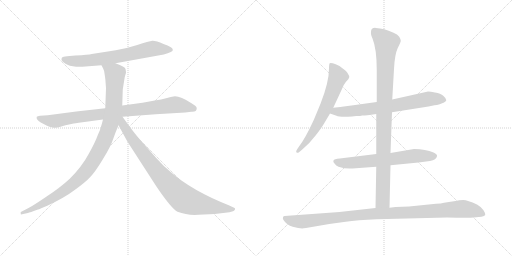
t = 0.00 s
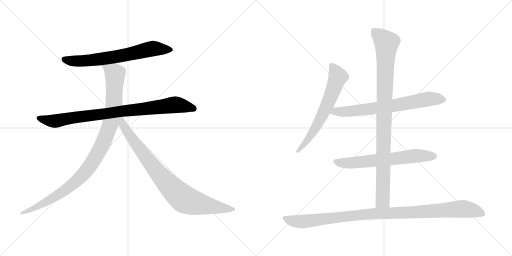
t = 1.68 s
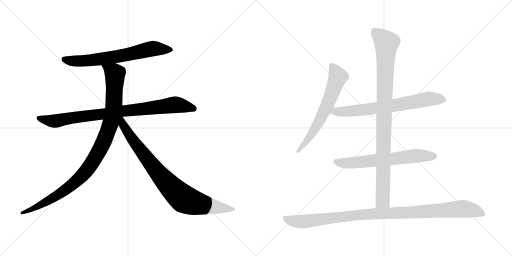
t = 3.35 s
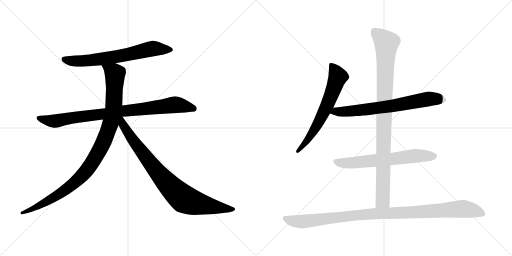
t = 5.03 s
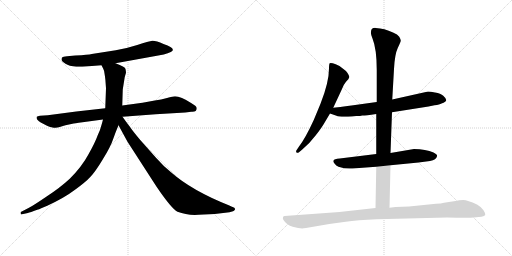
t = 6.70 s
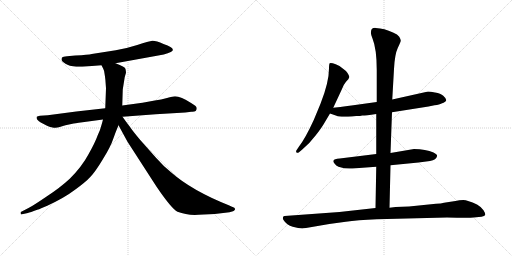
t = 8.38 s

The animated SVG that drew these frames (rendered in a browser with its animation timeline set to each time). Animation: 9 CSS @keyframes rules; one cycle of 8.38 s.

<svg version="1.1" viewBox="0 0 2048 1024" xmlns="http://www.w3.org/2000/svg">
  <g stroke="lightgray" stroke-dasharray="1,1" stroke-width="1" transform="scale(4, 4)">
    <line x1="0" y1="0" x2="256" y2="256"></line>
    <line x1="256" y1="0" x2="0" y2="256"></line>
    <line x1="128" y1="0" x2="128" y2="256"></line>
    <line x1="0" y1="128" x2="256" y2="128"></line>
    <line x1="256" y1="0" x2="512" y2="256"></line>
    <line x1="512" y1="0" x2="256" y2="256"></line>
    <line x1="384" y1="0" x2="384" y2="256"></line>
    <line x1="256" y1="128" x2="512" y2="128"></line>
  </g>
<g transform="scale(1, -1) translate(0, -850)">
   <style type="text/css">
    @keyframes keyframes0 {
      from {
       stroke: black;
       stroke-dashoffset: 688;
       stroke-width: 128;
       }
       69% {
       animation-timing-function: step-end;
       stroke: black;
       stroke-dashoffset: 0;
       stroke-width: 128;
       }
       to {
       stroke: black;
       stroke-width: 1024;
       }
       }
       #make-me-a-hanzi-animation-0 {
         animation: keyframes0 0.809896s both;
         animation-delay: 0.000000s;
         animation-timing-function: linear;
       }
    @keyframes keyframes1 {
      from {
       stroke: black;
       stroke-dashoffset: 883;
       stroke-width: 128;
       }
       74% {
       animation-timing-function: step-end;
       stroke: black;
       stroke-dashoffset: 0;
       stroke-width: 128;
       }
       to {
       stroke: black;
       stroke-width: 1024;
       }
       }
       #make-me-a-hanzi-animation-1 {
         animation: keyframes1 0.968587s both;
         animation-delay: 0.809896s;
         animation-timing-function: linear;
       }
    @keyframes keyframes2 {
      from {
       stroke: black;
       stroke-dashoffset: 1034;
       stroke-width: 128;
       }
       77% {
       animation-timing-function: step-end;
       stroke: black;
       stroke-dashoffset: 0;
       stroke-width: 128;
       }
       to {
       stroke: black;
       stroke-width: 1024;
       }
       }
       #make-me-a-hanzi-animation-2 {
         animation: keyframes2 1.091471s both;
         animation-delay: 1.778483s;
         animation-timing-function: linear;
       }
    @keyframes keyframes3 {
      from {
       stroke: black;
       stroke-dashoffset: 867;
       stroke-width: 128;
       }
       74% {
       animation-timing-function: step-end;
       stroke: black;
       stroke-dashoffset: 0;
       stroke-width: 128;
       }
       to {
       stroke: black;
       stroke-width: 1024;
       }
       }
       #make-me-a-hanzi-animation-3 {
         animation: keyframes3 0.955566s both;
         animation-delay: 2.869954s;
         animation-timing-function: linear;
       }
    @keyframes keyframes4 {
      from {
       stroke: black;
       stroke-dashoffset: 654;
       stroke-width: 128;
       }
       68% {
       animation-timing-function: step-end;
       stroke: black;
       stroke-dashoffset: 0;
       stroke-width: 128;
       }
       to {
       stroke: black;
       stroke-width: 1024;
       }
       }
       #make-me-a-hanzi-animation-4 {
         animation: keyframes4 0.782227s both;
         animation-delay: 3.825520s;
         animation-timing-function: linear;
       }
    @keyframes keyframes5 {
      from {
       stroke: black;
       stroke-dashoffset: 709;
       stroke-width: 128;
       }
       70% {
       animation-timing-function: step-end;
       stroke: black;
       stroke-dashoffset: 0;
       stroke-width: 128;
       }
       to {
       stroke: black;
       stroke-width: 1024;
       }
       }
       #make-me-a-hanzi-animation-5 {
         animation: keyframes5 0.826986s both;
         animation-delay: 4.607747s;
         animation-timing-function: linear;
       }
    @keyframes keyframes6 {
      from {
       stroke: black;
       stroke-dashoffset: 652;
       stroke-width: 128;
       }
       68% {
       animation-timing-function: step-end;
       stroke: black;
       stroke-dashoffset: 0;
       stroke-width: 128;
       }
       to {
       stroke: black;
       stroke-width: 1024;
       }
       }
       #make-me-a-hanzi-animation-6 {
         animation: keyframes6 0.780599s both;
         animation-delay: 5.434733s;
         animation-timing-function: linear;
       }
    @keyframes keyframes7 {
      from {
       stroke: black;
       stroke-dashoffset: 983;
       stroke-width: 128;
       }
       76% {
       animation-timing-function: step-end;
       stroke: black;
       stroke-dashoffset: 0;
       stroke-width: 128;
       }
       to {
       stroke: black;
       stroke-width: 1024;
       }
       }
       #make-me-a-hanzi-animation-7 {
         animation: keyframes7 1.049967s both;
         animation-delay: 6.215332s;
         animation-timing-function: linear;
       }
    @keyframes keyframes8 {
      from {
       stroke: black;
       stroke-dashoffset: 1057;
       stroke-width: 128;
       }
       77% {
       animation-timing-function: step-end;
       stroke: black;
       stroke-dashoffset: 0;
       stroke-width: 128;
       }
       to {
       stroke: black;
       stroke-width: 1024;
       }
       }
       #make-me-a-hanzi-animation-8 {
         animation: keyframes8 1.110189s both;
         animation-delay: 7.265299s;
         animation-timing-function: linear;
       }
</style>
<path d="M 462.0 597.0 L 655.0 632.0 Q 673.0 637.0 683.0 642.0 Q 693.0 646.0 691.0 652.0 Q 691.0 662.0 654.0 674.0 Q 623.0 688.0 609.0 687.0 Q 596.0 685.0 549.0 670.0 Q 502.0 655.0 463.0 649.0 L 367.0 634.0 Q 354.0 631.0 301.0 628.0 L 268.0 625.0 Q 251.0 623.0 248.0 620.0 Q 246.0 617.0 246.0 610.0 Q 248.0 604.0 262.0 595.0 Q 276.0 586.0 305.0 583.0 L 329.0 583.0 L 406.0 589.0 L 462.0 597.0 Z" fill="lightgray"></path> 
<path d="M 787.0 417.0 Q 787.0 423.0 781.0 427.0 L 766.0 437.0 Q 723.0 465.0 700.0 465.0 Q 692.0 465.0 668.0 458.0 Q 645.0 451.0 619.0 448.0 L 570.0 439.0 L 489.0 428.0 L 421.0 417.0 L 305.0 404.0 L 191.0 389.0 L 160.0 387.0 Q 150.0 385.0 147.0 383.0 Q 143.0 372.0 163.0 360.0 L 188.0 347.0 Q 196.0 342.0 210.0 340.0 Q 225.0 337.0 239.0 342.0 Q 253.0 347.0 262.0 349.0 L 290.0 355.0 Q 296.0 357.0 330.0 361.0 L 412.0 372.0 L 490.0 383.0 L 623.0 393.0 L 741.0 400.0 L 765.0 403.0 Q 787.0 401.0 787.0 417.0 Z" fill="lightgray"></path> 
<path d="M 489.0 428.0 L 491.0 492.0 L 499.0 542.0 L 504.0 559.0 Q 504.0 565.0 502.0 574.0 Q 501.0 583.0 462.0 597.0 C 434.0 608.0 393.0 616.0 406.0 589.0 L 413.0 575.0 Q 417.0 569.0 419.0 550.0 Q 422.0 530.0 422.0 524.0 L 424.0 497.0 L 421.0 417.0 L 412.0 372.0 L 408.0 357.0 Q 402.0 332.0 390.0 307.0 Q 381.0 281.0 354.0 233.0 Q 328.0 184.0 279.0 135.0 Q 239.0 98.0 185.0 63.0 Q 132.0 27.0 116.0 19.0 L 85.0 3.0 Q 81.0 2.0 83.0 -4.0 Q 82.0 -9.0 88.0 -7.0 L 107.0 -3.0 Q 113.0 -2.0 135.0 6.0 L 149.0 11.0 Q 156.0 13.0 165.0 17.0 L 189.0 27.0 Q 258.0 59.0 300.0 91.0 Q 343.0 122.0 362.0 143.0 Q 382.0 164.0 412.0 214.0 Q 443.0 264.0 453.0 295.0 Q 464.0 326.0 474.0 349.0 L 489.0 428.0 Z" fill="lightgray"></path> 
<path d="M 474.0 349.0 L 510.0 283.0 L 625.0 105.0 Q 686.0 15.0 710.0 3.0 Q 748.0 -12.0 794.0 -9.0 L 859.0 -6.0 L 918.0 1.0 L 932.0 5.0 Q 936.0 6.0 940.0 12.0 Q 943.0 18.0 928.0 23.0 L 915.0 29.0 Q 767.0 88.0 684.0 161.0 Q 654.0 185.0 624.0 219.0 L 561.0 290.0 Q 530.0 327.0 518.0 345.0 Q 510.0 355.0 490.0 383.0 C 472.0 407.0 452.0 390.0 474.0 349.0 Z" fill="lightgray"></path> 
<path d="M 1333.0 419.5 L 1367.0 492.5 Q 1373.0 510.5 1384.0 523.5 Q 1396.0 535.5 1397.0 541.5 Q 1398.0 546.5 1390.0 558.5 Q 1382.0 569.5 1371.0 576.5 Q 1364.0 585.5 1343.0 593.5 Q 1323.0 600.5 1319.0 597.5 Q 1316.0 594.5 1316.0 576.5 Q 1316.0 521.5 1282.0 435.5 L 1255.0 370.5 Q 1221.0 296.5 1196.0 264.5 L 1188.0 252.5 Q 1182.0 244.5 1186.0 240.5 Q 1190.0 236.5 1196.0 241.5 L 1209.0 252.5 Q 1240.0 278.5 1264.0 310.5 Q 1288.0 341.5 1298.0 359.5 L 1320.0 396.5 L 1333.0 419.5 Z" fill="lightgray"></path> 
<path d="M 1568.0 401.5 L 1714.0 424.5 L 1738.0 429.5 Q 1759.0 431.5 1766.0 436.5 Q 1785.0 443.5 1785.0 450.5 Q 1784.0 457.5 1773.0 467.5 Q 1763.0 476.5 1740.0 480.5 Q 1717.0 484.5 1708.0 483.5 L 1569.0 452.5 L 1507.0 442.5 L 1406.0 428.5 Q 1396.0 426.5 1333.0 419.5 C 1303.0 416.5 1292.0 406.5 1320.0 396.5 L 1346.0 387.5 Q 1357.0 381.5 1408.0 384.5 L 1425.0 386.5 Q 1443.0 386.5 1449.0 388.5 Q 1455.0 387.5 1505.0 394.5 L 1568.0 401.5 Z" fill="lightgray"></path> 
<path d="M 1562.0 189.5 L 1674.0 200.5 L 1720.0 206.5 Q 1746.0 211.5 1748.0 225.5 Q 1751.0 231.5 1734.0 240.5 Q 1703.0 254.5 1656.0 254.5 L 1562.0 238.5 L 1505.0 234.5 L 1359.0 216.5 Q 1336.0 215.5 1334.0 208.5 Q 1331.0 203.5 1338.0 196.5 Q 1344.0 187.5 1354.0 183.5 Q 1384.0 173.5 1410.0 176.5 L 1505.0 183.5 L 1562.0 189.5 Z" fill="lightgray"></path> 
<path d="M 1558.0 19.5 L 1562.0 189.5 L 1562.0 238.5 L 1568.0 401.5 L 1569.0 452.5 L 1576.0 574.5 Q 1579.0 633.5 1591.0 658.5 Q 1604.0 683.5 1603.0 688.5 Q 1603.0 692.5 1597.0 703.5 Q 1591.0 713.5 1572.0 720.5 Q 1537.0 737.5 1503.0 738.5 Q 1484.0 739.5 1484.0 722.5 Q 1482.0 714.5 1490.0 696.5 Q 1507.0 654.5 1507.0 570.5 L 1507.0 442.5 L 1505.0 394.5 L 1505.0 234.5 L 1505.0 183.5 L 1502.0 18.5 C 1501.0 -11.5 1557.0 -10.5 1558.0 19.5 Z" fill="lightgray"></path> 
<path d="M 1224.0 -61.5 L 1317.0 -45.5 L 1383.0 -36.5 Q 1428.0 -29.5 1507.0 -26.5 L 1788.0 -19.5 Q 1879.0 -21.5 1894.0 -19.5 L 1926.0 -16.5 Q 1938.0 -14.5 1941.0 -9.5 Q 1942.0 -2.5 1934.0 9.5 Q 1927.0 21.5 1908.0 32.5 Q 1870.0 50.5 1853.0 50.5 Q 1837.0 50.5 1822.0 46.5 L 1776.0 39.5 Q 1765.0 36.5 1744.0 35.5 L 1636.0 24.5 L 1582.0 22.5 L 1558.0 19.5 L 1502.0 18.5 L 1358.0 2.5 L 1138.0 -13.5 Q 1134.0 -13.5 1132.0 -18.5 Q 1130.0 -24.5 1134.0 -29.5 Q 1147.0 -50.5 1171.0 -56.5 Q 1195.0 -63.5 1209.0 -63.5 Q 1213.0 -61.5 1224.0 -61.5 Z" fill="lightgray"></path> 
      <clipPath id="make-me-a-hanzi-clip-0">
      <path d="M 462.0 597.0 L 655.0 632.0 Q 673.0 637.0 683.0 642.0 Q 693.0 646.0 691.0 652.0 Q 691.0 662.0 654.0 674.0 Q 623.0 688.0 609.0 687.0 Q 596.0 685.0 549.0 670.0 Q 502.0 655.0 463.0 649.0 L 367.0 634.0 Q 354.0 631.0 301.0 628.0 L 268.0 625.0 Q 251.0 623.0 248.0 620.0 Q 246.0 617.0 246.0 610.0 Q 248.0 604.0 262.0 595.0 Q 276.0 586.0 305.0 583.0 L 329.0 583.0 L 406.0 589.0 L 462.0 597.0 Z" fill="lightgray"></path>
      </clipPath>
      <path clip-path="url(#make-me-a-hanzi-clip-0)" d="M 255.0 613.0 L 285.0 606.0 L 335.0 606.0 L 495.0 628.0 L 602.0 654.0 L 682.0 651.0 " fill="none" id="make-me-a-hanzi-animation-0" stroke-dasharray="560 1120" stroke-linecap="round"></path>

      <clipPath id="make-me-a-hanzi-clip-1">
      <path d="M 787.0 417.0 Q 787.0 423.0 781.0 427.0 L 766.0 437.0 Q 723.0 465.0 700.0 465.0 Q 692.0 465.0 668.0 458.0 Q 645.0 451.0 619.0 448.0 L 570.0 439.0 L 489.0 428.0 L 421.0 417.0 L 305.0 404.0 L 191.0 389.0 L 160.0 387.0 Q 150.0 385.0 147.0 383.0 Q 143.0 372.0 163.0 360.0 L 188.0 347.0 Q 196.0 342.0 210.0 340.0 Q 225.0 337.0 239.0 342.0 Q 253.0 347.0 262.0 349.0 L 290.0 355.0 Q 296.0 357.0 330.0 361.0 L 412.0 372.0 L 490.0 383.0 L 623.0 393.0 L 741.0 400.0 L 765.0 403.0 Q 787.0 401.0 787.0 417.0 Z" fill="lightgray"></path>
      </clipPath>
      <path clip-path="url(#make-me-a-hanzi-clip-1)" d="M 155.0 379.0 L 191.0 368.0 L 226.0 366.0 L 287.0 379.0 L 695.0 431.0 L 774.0 416.0 " fill="none" id="make-me-a-hanzi-animation-1" stroke-dasharray="755 1510" stroke-linecap="round"></path>

      <clipPath id="make-me-a-hanzi-clip-2">
      <path d="M 489.0 428.0 L 491.0 492.0 L 499.0 542.0 L 504.0 559.0 Q 504.0 565.0 502.0 574.0 Q 501.0 583.0 462.0 597.0 C 434.0 608.0 393.0 616.0 406.0 589.0 L 413.0 575.0 Q 417.0 569.0 419.0 550.0 Q 422.0 530.0 422.0 524.0 L 424.0 497.0 L 421.0 417.0 L 412.0 372.0 L 408.0 357.0 Q 402.0 332.0 390.0 307.0 Q 381.0 281.0 354.0 233.0 Q 328.0 184.0 279.0 135.0 Q 239.0 98.0 185.0 63.0 Q 132.0 27.0 116.0 19.0 L 85.0 3.0 Q 81.0 2.0 83.0 -4.0 Q 82.0 -9.0 88.0 -7.0 L 107.0 -3.0 Q 113.0 -2.0 135.0 6.0 L 149.0 11.0 Q 156.0 13.0 165.0 17.0 L 189.0 27.0 Q 258.0 59.0 300.0 91.0 Q 343.0 122.0 362.0 143.0 Q 382.0 164.0 412.0 214.0 Q 443.0 264.0 453.0 295.0 Q 464.0 326.0 474.0 349.0 L 489.0 428.0 Z" fill="lightgray"></path>
      </clipPath>
      <path clip-path="url(#make-me-a-hanzi-clip-2)" d="M 414.0 584.0 L 460.0 555.0 L 455.0 428.0 L 437.0 342.0 L 392.0 237.0 L 332.0 152.0 L 263.0 91.0 L 166.0 32.0 L 88.0 -2.0 " fill="none" id="make-me-a-hanzi-animation-2" stroke-dasharray="906 1812" stroke-linecap="round"></path>

      <clipPath id="make-me-a-hanzi-clip-3">
      <path d="M 474.0 349.0 L 510.0 283.0 L 625.0 105.0 Q 686.0 15.0 710.0 3.0 Q 748.0 -12.0 794.0 -9.0 L 859.0 -6.0 L 918.0 1.0 L 932.0 5.0 Q 936.0 6.0 940.0 12.0 Q 943.0 18.0 928.0 23.0 L 915.0 29.0 Q 767.0 88.0 684.0 161.0 Q 654.0 185.0 624.0 219.0 L 561.0 290.0 Q 530.0 327.0 518.0 345.0 Q 510.0 355.0 490.0 383.0 C 472.0 407.0 452.0 390.0 474.0 349.0 Z" fill="lightgray"></path>
      </clipPath>
      <path clip-path="url(#make-me-a-hanzi-clip-3)" d="M 486.0 375.0 L 493.0 350.0 L 532.0 288.0 L 615.0 180.0 L 666.0 119.0 L 736.0 54.0 L 812.0 31.0 L 932.0 13.0 " fill="none" id="make-me-a-hanzi-animation-3" stroke-dasharray="739 1478" stroke-linecap="round"></path>

      <clipPath id="make-me-a-hanzi-clip-4">
      <path d="M 1333.0 419.5 L 1367.0 492.5 Q 1373.0 510.5 1384.0 523.5 Q 1396.0 535.5 1397.0 541.5 Q 1398.0 546.5 1390.0 558.5 Q 1382.0 569.5 1371.0 576.5 Q 1364.0 585.5 1343.0 593.5 Q 1323.0 600.5 1319.0 597.5 Q 1316.0 594.5 1316.0 576.5 Q 1316.0 521.5 1282.0 435.5 L 1255.0 370.5 Q 1221.0 296.5 1196.0 264.5 L 1188.0 252.5 Q 1182.0 244.5 1186.0 240.5 Q 1190.0 236.5 1196.0 241.5 L 1209.0 252.5 Q 1240.0 278.5 1264.0 310.5 Q 1288.0 341.5 1298.0 359.5 L 1320.0 396.5 L 1333.0 419.5 Z" fill="lightgray"></path>
      </clipPath>
      <path clip-path="url(#make-me-a-hanzi-clip-4)" d="M 1323.0 592.5 L 1345.0 560.5 L 1351.0 540.5 L 1327.0 474.5 L 1265.0 342.5 L 1220.0 276.5 L 1191.0 245.5 " fill="none" id="make-me-a-hanzi-animation-4" stroke-dasharray="526 1052" stroke-linecap="round"></path>

      <clipPath id="make-me-a-hanzi-clip-5">
      <path d="M 1568.0 401.5 L 1714.0 424.5 L 1738.0 429.5 Q 1759.0 431.5 1766.0 436.5 Q 1785.0 443.5 1785.0 450.5 Q 1784.0 457.5 1773.0 467.5 Q 1763.0 476.5 1740.0 480.5 Q 1717.0 484.5 1708.0 483.5 L 1569.0 452.5 L 1507.0 442.5 L 1406.0 428.5 Q 1396.0 426.5 1333.0 419.5 C 1303.0 416.5 1292.0 406.5 1320.0 396.5 L 1346.0 387.5 Q 1357.0 381.5 1408.0 384.5 L 1425.0 386.5 Q 1443.0 386.5 1449.0 388.5 Q 1455.0 387.5 1505.0 394.5 L 1568.0 401.5 Z" fill="lightgray"></path>
      </clipPath>
      <path clip-path="url(#make-me-a-hanzi-clip-5)" d="M 1328.0 399.5 L 1344.0 405.5 L 1396.0 403.5 L 1571.0 426.5 L 1712.0 454.5 L 1776.0 451.5 " fill="none" id="make-me-a-hanzi-animation-5" stroke-dasharray="581 1162" stroke-linecap="round"></path>

      <clipPath id="make-me-a-hanzi-clip-6">
      <path d="M 1562.0 189.5 L 1674.0 200.5 L 1720.0 206.5 Q 1746.0 211.5 1748.0 225.5 Q 1751.0 231.5 1734.0 240.5 Q 1703.0 254.5 1656.0 254.5 L 1562.0 238.5 L 1505.0 234.5 L 1359.0 216.5 Q 1336.0 215.5 1334.0 208.5 Q 1331.0 203.5 1338.0 196.5 Q 1344.0 187.5 1354.0 183.5 Q 1384.0 173.5 1410.0 176.5 L 1505.0 183.5 L 1562.0 189.5 Z" fill="lightgray"></path>
      </clipPath>
      <path clip-path="url(#make-me-a-hanzi-clip-6)" d="M 1343.0 204.5 L 1391.0 197.5 L 1664.0 227.5 L 1737.0 225.5 " fill="none" id="make-me-a-hanzi-animation-6" stroke-dasharray="524 1048" stroke-linecap="round"></path>

      <clipPath id="make-me-a-hanzi-clip-7">
      <path d="M 1558.0 19.5 L 1562.0 189.5 L 1562.0 238.5 L 1568.0 401.5 L 1569.0 452.5 L 1576.0 574.5 Q 1579.0 633.5 1591.0 658.5 Q 1604.0 683.5 1603.0 688.5 Q 1603.0 692.5 1597.0 703.5 Q 1591.0 713.5 1572.0 720.5 Q 1537.0 737.5 1503.0 738.5 Q 1484.0 739.5 1484.0 722.5 Q 1482.0 714.5 1490.0 696.5 Q 1507.0 654.5 1507.0 570.5 L 1507.0 442.5 L 1505.0 394.5 L 1505.0 234.5 L 1505.0 183.5 L 1502.0 18.5 C 1501.0 -11.5 1557.0 -10.5 1558.0 19.5 Z" fill="lightgray"></path>
      </clipPath>
      <path clip-path="url(#make-me-a-hanzi-clip-7)" d="M 1499.0 723.5 L 1546.0 678.5 L 1531.0 47.5 L 1509.0 25.5 " fill="none" id="make-me-a-hanzi-animation-7" stroke-dasharray="855 1710" stroke-linecap="round"></path>

      <clipPath id="make-me-a-hanzi-clip-8">
      <path d="M 1224.0 -61.5 L 1317.0 -45.5 L 1383.0 -36.5 Q 1428.0 -29.5 1507.0 -26.5 L 1788.0 -19.5 Q 1879.0 -21.5 1894.0 -19.5 L 1926.0 -16.5 Q 1938.0 -14.5 1941.0 -9.5 Q 1942.0 -2.5 1934.0 9.5 Q 1927.0 21.5 1908.0 32.5 Q 1870.0 50.5 1853.0 50.5 Q 1837.0 50.5 1822.0 46.5 L 1776.0 39.5 Q 1765.0 36.5 1744.0 35.5 L 1636.0 24.5 L 1582.0 22.5 L 1558.0 19.5 L 1502.0 18.5 L 1358.0 2.5 L 1138.0 -13.5 Q 1134.0 -13.5 1132.0 -18.5 Q 1130.0 -24.5 1134.0 -29.5 Q 1147.0 -50.5 1171.0 -56.5 Q 1195.0 -63.5 1209.0 -63.5 Q 1213.0 -61.5 1224.0 -61.5 Z" fill="lightgray"></path>
      </clipPath>
      <path clip-path="url(#make-me-a-hanzi-clip-8)" d="M 1141.0 -22.5 L 1161.0 -31.5 L 1206.0 -36.5 L 1454.0 -7.5 L 1847.0 15.5 L 1897.0 7.5 L 1934.0 -6.5 " fill="none" id="make-me-a-hanzi-animation-8" stroke-dasharray="929 1858" stroke-linecap="round"></path>

</g>
</svg>
